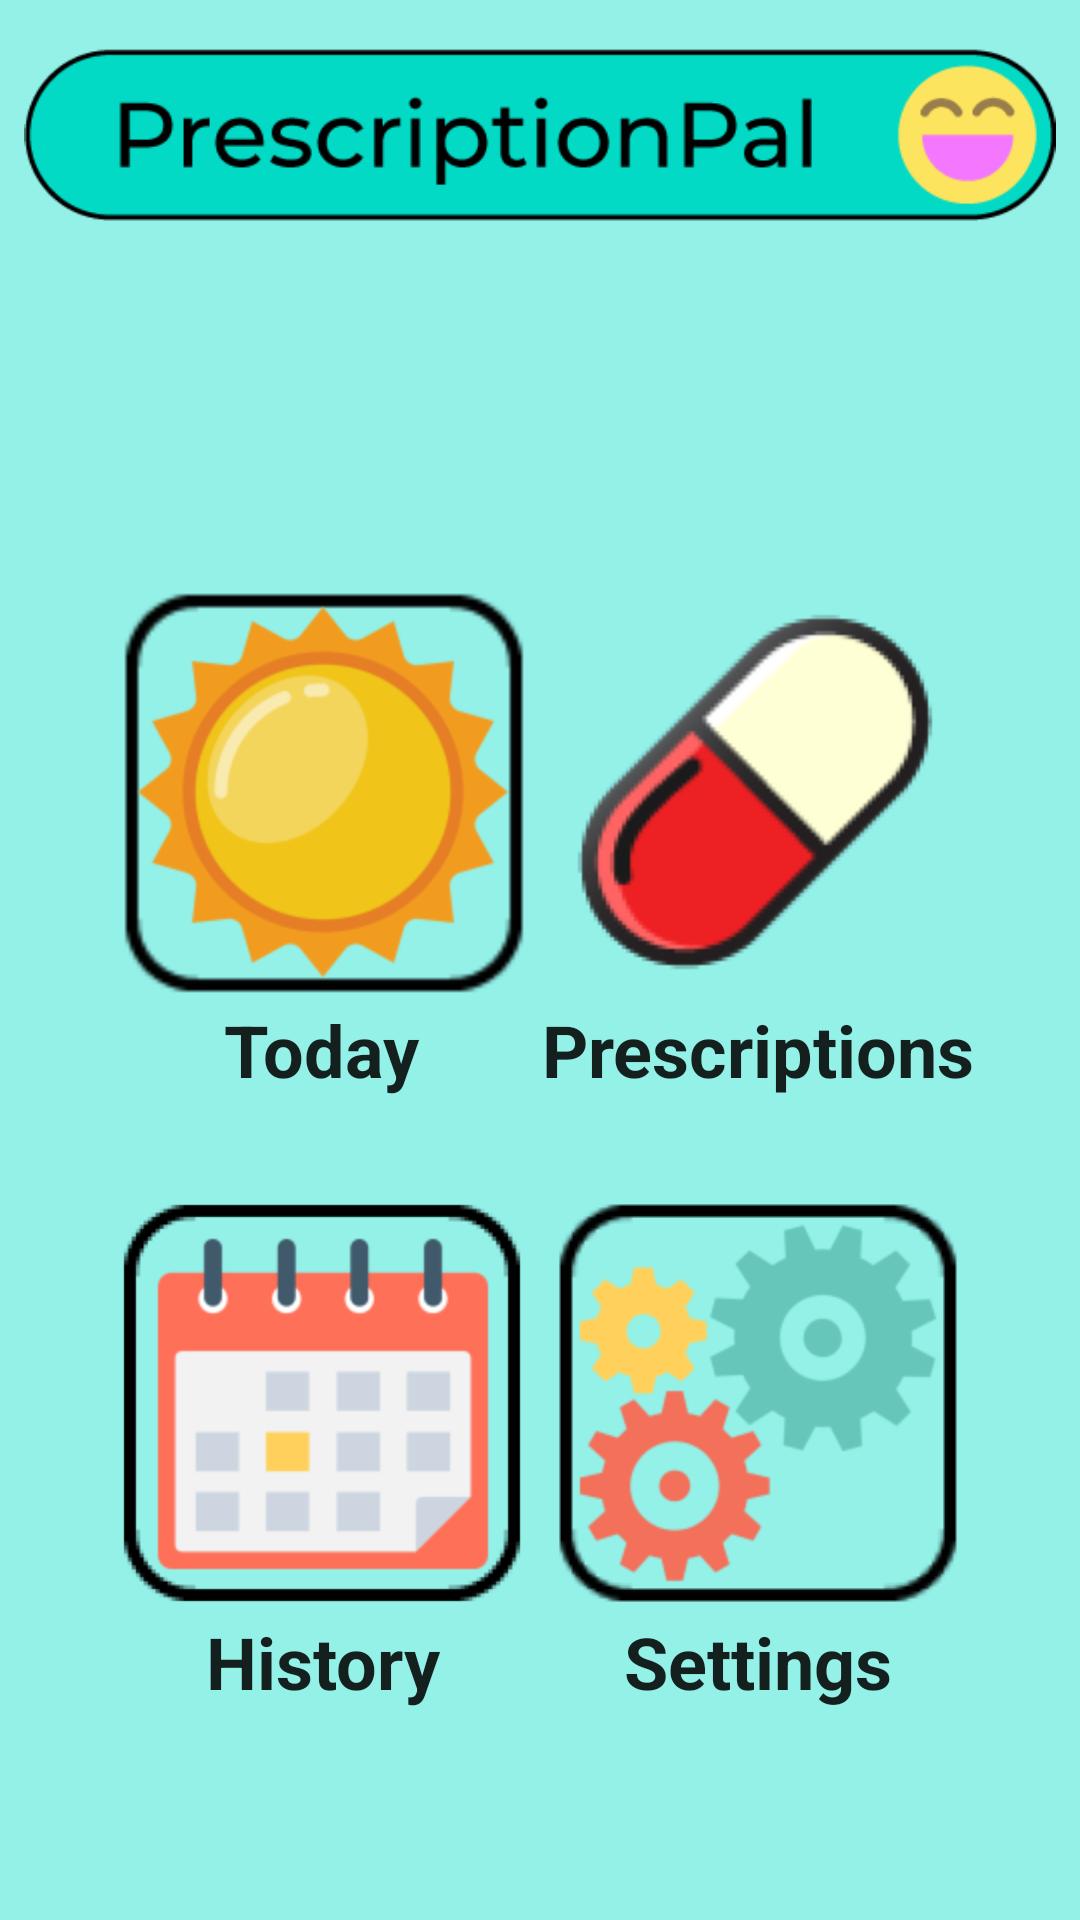

This screen was rendered from an Android layout file. Write that file and the resources it references.
<!-- AndroidManifest.xml: application theme AppTheme -->
<!-- res/layout/activity_homepage.xml -->
<?xml version="1.0" encoding="utf-8"?>
<androidx.constraintlayout.widget.ConstraintLayout xmlns:android="http://schemas.android.com/apk/res/android"
    xmlns:app="http://schemas.android.com/apk/res-auto"
    xmlns:tools="http://schemas.android.com/tools"
    android:layout_width="match_parent"
    android:layout_height="match_parent"
    tools:context=".HomepageActivity">

    <ImageView
        android:id="@+id/homepage_title_image"
        android:layout_width="0dp"
        android:layout_height="wrap_content"
        android:layout_marginTop="8dp"
        android:adjustViewBounds="true"
        android:cropToPadding="false"
        android:padding="8dp"
        app:layout_constraintEnd_toEndOf="parent"
        app:layout_constraintStart_toStartOf="parent"
        app:layout_constraintTop_toTopOf="parent"
        app:srcCompat="@drawable/logo" />

    <ImageButton
        android:id="@+id/homepage_today_button"
        style="@style/Widget.AppCompat.ImageButton"
        android:layout_width="wrap_content"
        android:layout_height="wrap_content"
        android:layout_marginStart="16dp"
        android:layout_marginLeft="16dp"
        android:layout_marginTop="128dp"
        android:background="@mipmap/todaybutton_background"
        android:onClick="goToday"
        android:scaleX="2"
        android:scaleY="2"
        app:layout_constraintBottom_toTopOf="@+id/homepage_history_button"
        app:layout_constraintEnd_toStartOf="@+id/homepage_prescriptions_button"
        app:layout_constraintHorizontal_chainStyle="spread"
        app:layout_constraintStart_toStartOf="parent"
        app:layout_constraintTop_toBottomOf="@+id/homepage_title_image"
        app:srcCompat="@mipmap/todaybutton_foreground" />

    <ImageButton
        android:id="@+id/homepage_history_button"
        style="@style/Widget.AppCompat.ImageButton"
        android:layout_width="wrap_content"
        android:layout_height="wrap_content"
        android:layout_marginStart="16dp"
        android:layout_marginTop="96dp"
        android:background="@mipmap/historybutton_background"
        android:onClick="goHistory"
        android:scaleX="2"
        android:scaleY="2"
        app:layout_constraintEnd_toStartOf="@+id/homepage_settings_button"
        app:layout_constraintHorizontal_chainStyle="spread"
        app:layout_constraintStart_toStartOf="parent"
        app:layout_constraintTop_toBottomOf="@+id/homepage_today_button"
        app:srcCompat="@mipmap/historybutton_foreground" />

    <ImageButton
        android:id="@+id/homepage_settings_button"
        style="@style/Widget.AppCompat.ImageButton"
        android:layout_width="wrap_content"
        android:layout_height="wrap_content"
        android:layout_marginTop="96dp"
        android:layout_marginEnd="16dp"
        android:background="@mipmap/settingsbutton_background"
        android:onClick="goSettings"
        android:scaleX="2"
        android:scaleY="2"
        app:layout_constraintEnd_toEndOf="parent"
        app:layout_constraintStart_toEndOf="@+id/homepage_history_button"
        app:layout_constraintTop_toBottomOf="@+id/homepage_prescriptions_button"
        app:srcCompat="@mipmap/settingsbutton_foreground" />

    <ImageButton
        android:id="@+id/homepage_prescriptions_button"
        style="@android:style/Widget.Holo.Light.ImageButton"
        android:layout_width="wrap_content"
        android:layout_height="wrap_content"
        android:layout_marginTop="128dp"
        android:layout_marginEnd="16dp"
        android:layout_marginRight="16dp"
        android:background="@mipmap/pillbutton_background"
        android:onClick="goPrescriptions"
        android:scaleX="2"
        android:scaleY="2"
        app:layout_constraintBottom_toTopOf="@+id/homepage_settings_button"
        app:layout_constraintEnd_toEndOf="parent"
        app:layout_constraintHorizontal_bias="0.5"
        app:layout_constraintStart_toEndOf="@+id/homepage_today_button"
        app:layout_constraintTop_toBottomOf="@+id/homepage_title_image"
        app:srcCompat="@mipmap/pillbutton_foreground" />

    <TextView
        android:id="@+id/homepage_today_textview"
        android:layout_width="wrap_content"
        android:layout_height="wrap_content"
        android:layout_marginTop="16dp"
        android:text="@string/today"
        android:textAppearance="@style/TextAppearance.AppCompat.Large"
        android:textSize="24sp"
        android:textStyle="bold"
        app:layout_constraintEnd_toEndOf="@+id/homepage_today_button"
        app:layout_constraintStart_toStartOf="@+id/homepage_today_button"
        app:layout_constraintTop_toBottomOf="@+id/homepage_today_button" />

    <TextView
        android:id="@+id/homepage_today_textview2"
        android:layout_width="wrap_content"
        android:layout_height="wrap_content"
        android:layout_marginTop="16dp"
        android:text="@string/history"
        android:textAppearance="@style/TextAppearance.AppCompat.Large"
        android:textSize="24sp"
        android:textStyle="bold"
        app:layout_constraintEnd_toEndOf="@+id/homepage_history_button"
        app:layout_constraintHorizontal_bias="0.512"
        app:layout_constraintStart_toStartOf="@+id/homepage_history_button"
        app:layout_constraintTop_toBottomOf="@+id/homepage_history_button" />

    <TextView
        android:id="@+id/homepage_today_textview3"
        android:layout_width="wrap_content"
        android:layout_height="wrap_content"
        android:text="@string/settings"
        android:textAppearance="@style/TextAppearance.AppCompat.Large"
        android:textSize="24sp"
        android:textStyle="bold"
        app:layout_constraintBaseline_toBaselineOf="@+id/homepage_today_textview2"
        app:layout_constraintEnd_toEndOf="@+id/homepage_settings_button"
        app:layout_constraintStart_toStartOf="@+id/homepage_settings_button" />

    <TextView
        android:id="@+id/homepage_prescriptions_textview"
        android:layout_width="wrap_content"
        android:layout_height="wrap_content"
        android:text="@string/prescriptions"
        android:textAppearance="@style/TextAppearance.AppCompat.Large"
        android:textSize="24sp"
        android:textStyle="bold"
        app:layout_constraintBaseline_toBaselineOf="@+id/homepage_today_textview"
        app:layout_constraintEnd_toEndOf="@+id/homepage_prescriptions_button"
        app:layout_constraintStart_toStartOf="@+id/homepage_prescriptions_button" />

</androidx.constraintlayout.widget.ConstraintLayout>
<!-- resources referenced by this layout -->
<resources>
  <!-- drawable logo: png bitmap (drawable, 9095 bytes) -->
  <!-- mipmap historybutton_background: png bitmap (mipmap-xxxhdpi, 4105 bytes) -->
  <!-- mipmap historybutton_foreground: png bitmap (mipmap-hdpi, 1825 bytes) -->
  <!-- mipmap pillbutton_foreground: png bitmap (mipmap-hdpi, 2595 bytes) -->
  <!-- mipmap settingsbutton_background: png bitmap (mipmap-xhdpi, 1920 bytes) -->
  <!-- mipmap settingsbutton_foreground: png bitmap (mipmap-hdpi, 4240 bytes) -->
  <!-- mipmap todaybutton_background: png bitmap (mipmap-hdpi, 1113 bytes) -->
  <!-- mipmap todaybutton_foreground: png bitmap (mipmap-hdpi, 4039 bytes) -->
  <string name="history">History</string>
  <string name="prescriptions">Prescriptions</string>
  <string name="settings">Settings</string>
  <string name="today">Today</string>
  <style name="AppTheme" parent="Theme.AppCompat.Light.NoActionBar">
          
          <item name="android:colorBackground">@color/colorBackground</item>
          <item name="colorPrimary">@color/colorPrimary</item>
          <item name="colorPrimaryDark">@color/colorPrimaryDark</item>
          <item name="colorAccent">@color/colorAccent</item>
      </style>
  <color name="colorBackground">#93F1E8</color>
  <color name="colorPrimary">#AB7BFF</color>
  <color name="colorPrimaryDark">#6000CC</color>
  <color name="colorAccent">#03DAC5</color>
</resources>
